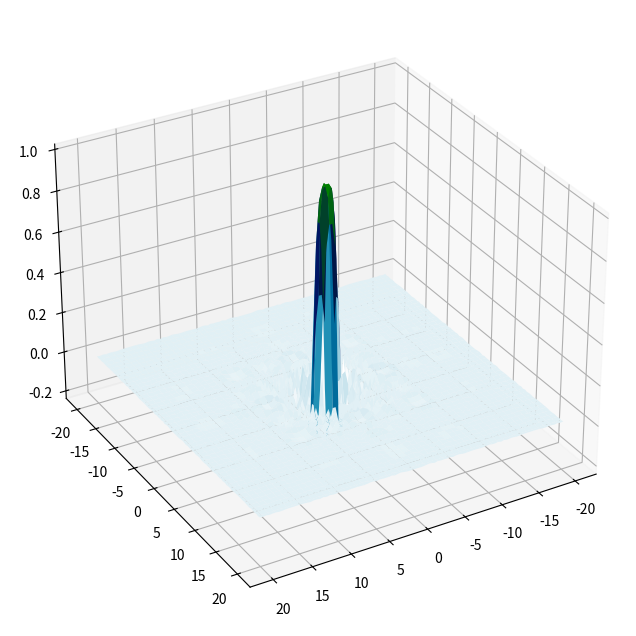

The matplotlib source for this figure:
import matplotlib.pyplot as plt
import numpy as np

def func(x, y):
    return np.sin((x) ** 2 + (y) ** 2)/((x) ** 2 + (y) ** 2)

x = np.linspace(-20, 20, 100)
y = np.linspace(-20, 20, 100)
X, Y = np.meshgrid(x, y)
Z = func(X, Y)  # Матрица Z


fig, ax = plt.subplots(1, 1, figsize=(8, 8), subplot_kw={'projection': "3d"})

ax.plot_surface(X, Y, Z / Z.max(), cmap=plt.cm.ocean_r)
ax.view_init(30, 60) #Угол просмотра
plt.show()